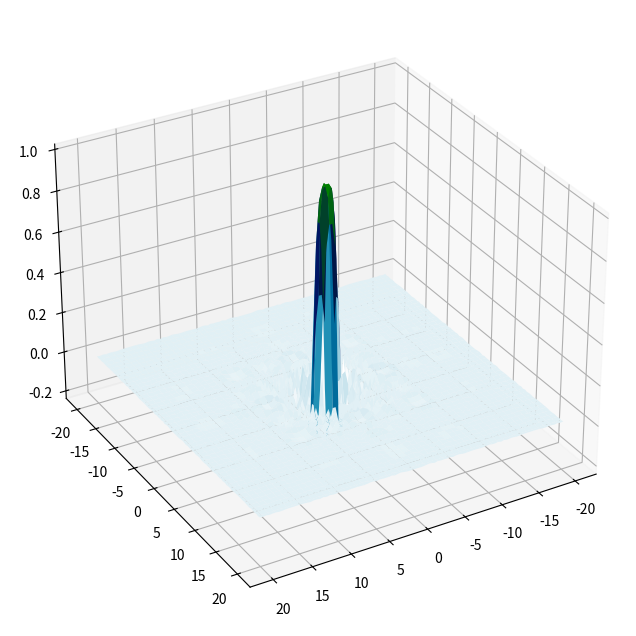

The matplotlib source for this figure:
import matplotlib.pyplot as plt
import numpy as np

def func(x, y):
    return np.sin((x) ** 2 + (y) ** 2)/((x) ** 2 + (y) ** 2)

x = np.linspace(-20, 20, 100)
y = np.linspace(-20, 20, 100)
X, Y = np.meshgrid(x, y)
Z = func(X, Y)  # Матрица Z


fig, ax = plt.subplots(1, 1, figsize=(8, 8), subplot_kw={'projection': "3d"})

ax.plot_surface(X, Y, Z / Z.max(), cmap=plt.cm.ocean_r)
ax.view_init(30, 60) #Угол просмотра
plt.show()